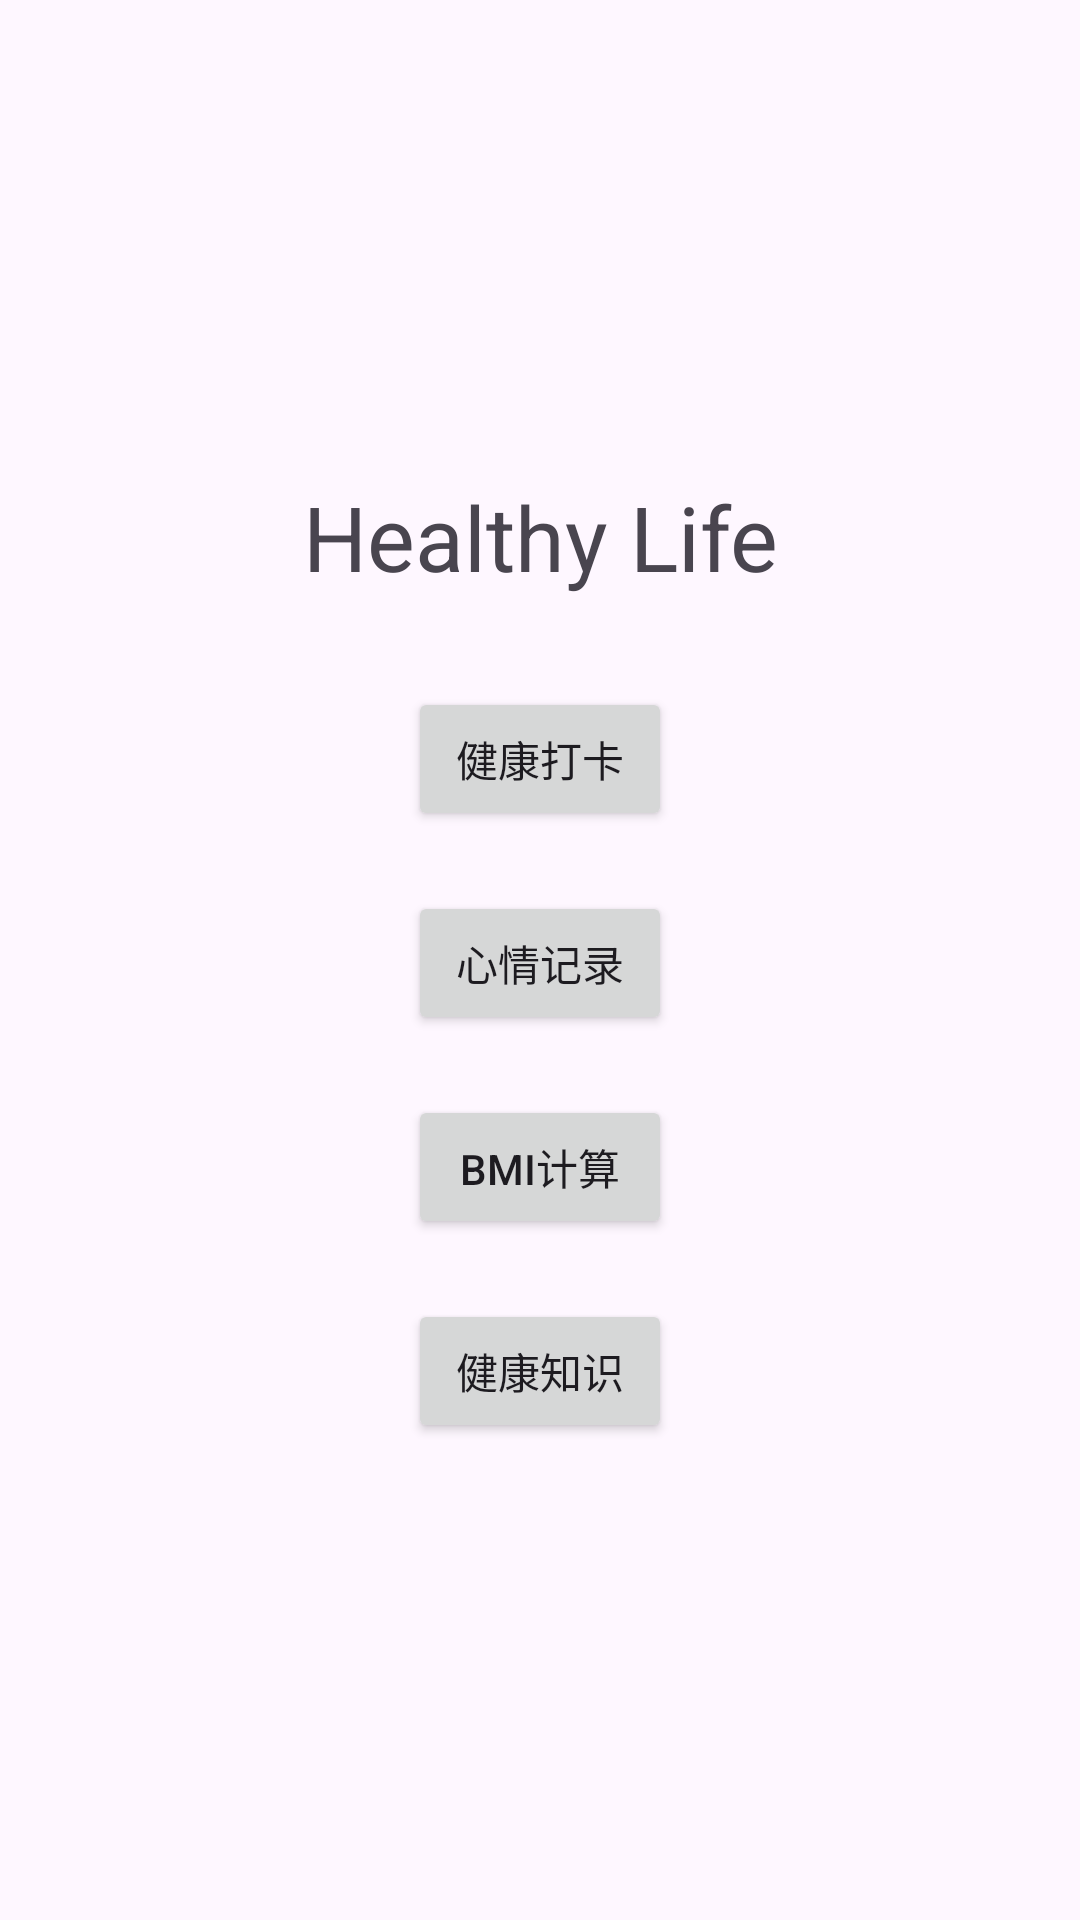

Layout XML and referenced resources for this Android screen:
<!-- AndroidManifest.xml: application theme Theme.HealthyLife -->
<!-- res/layout/activity_main.xml -->
<LinearLayout xmlns:android="http://schemas.android.com/apk/res/android"
    android:orientation="vertical"
    android:gravity="center"
    android:padding="24dp"
    android:layout_width="match_parent"
    android:layout_height="match_parent">
    <TextView
        android:id="@+id/tag_health"
        android:text="Healthy Life"
        android:textSize="30sp"
        android:layout_width="match_parent"
        android:layout_height="wrap_content"
        android:gravity="center"
        android:layout_marginBottom="30dp" />

    <Button
        android:id="@+id/btn_health_check"
        android:layout_width="wrap_content"
        android:layout_height="wrap_content"
        android:text="健康打卡" />

    <Button
        android:id="@+id/btn_mood_record"
        android:layout_marginTop="20dp"
        android:layout_width="wrap_content"
        android:layout_height="wrap_content"
        android:text="心情记录" />

    <Button
        android:id="@+id/btn_bmi_calculator"
        android:layout_marginTop="20dp"
        android:layout_width="wrap_content"
        android:layout_height="wrap_content"
        android:text="BMI计算" />

    <Button
        android:id="@+id/btn_health_tips"
        android:layout_marginTop="20dp"
        android:layout_width="wrap_content"
        android:layout_height="wrap_content"
        android:text="健康知识" />

</LinearLayout>
<!-- resources referenced by this layout -->
<resources>
  <style name="Theme.HealthyLife" parent="Base.Theme.HealthyLife" />
  <style name="Base.Theme.HealthyLife" parent="Theme.Material3.DayNight.NoActionBar">
          
          
      </style>
</resources>
